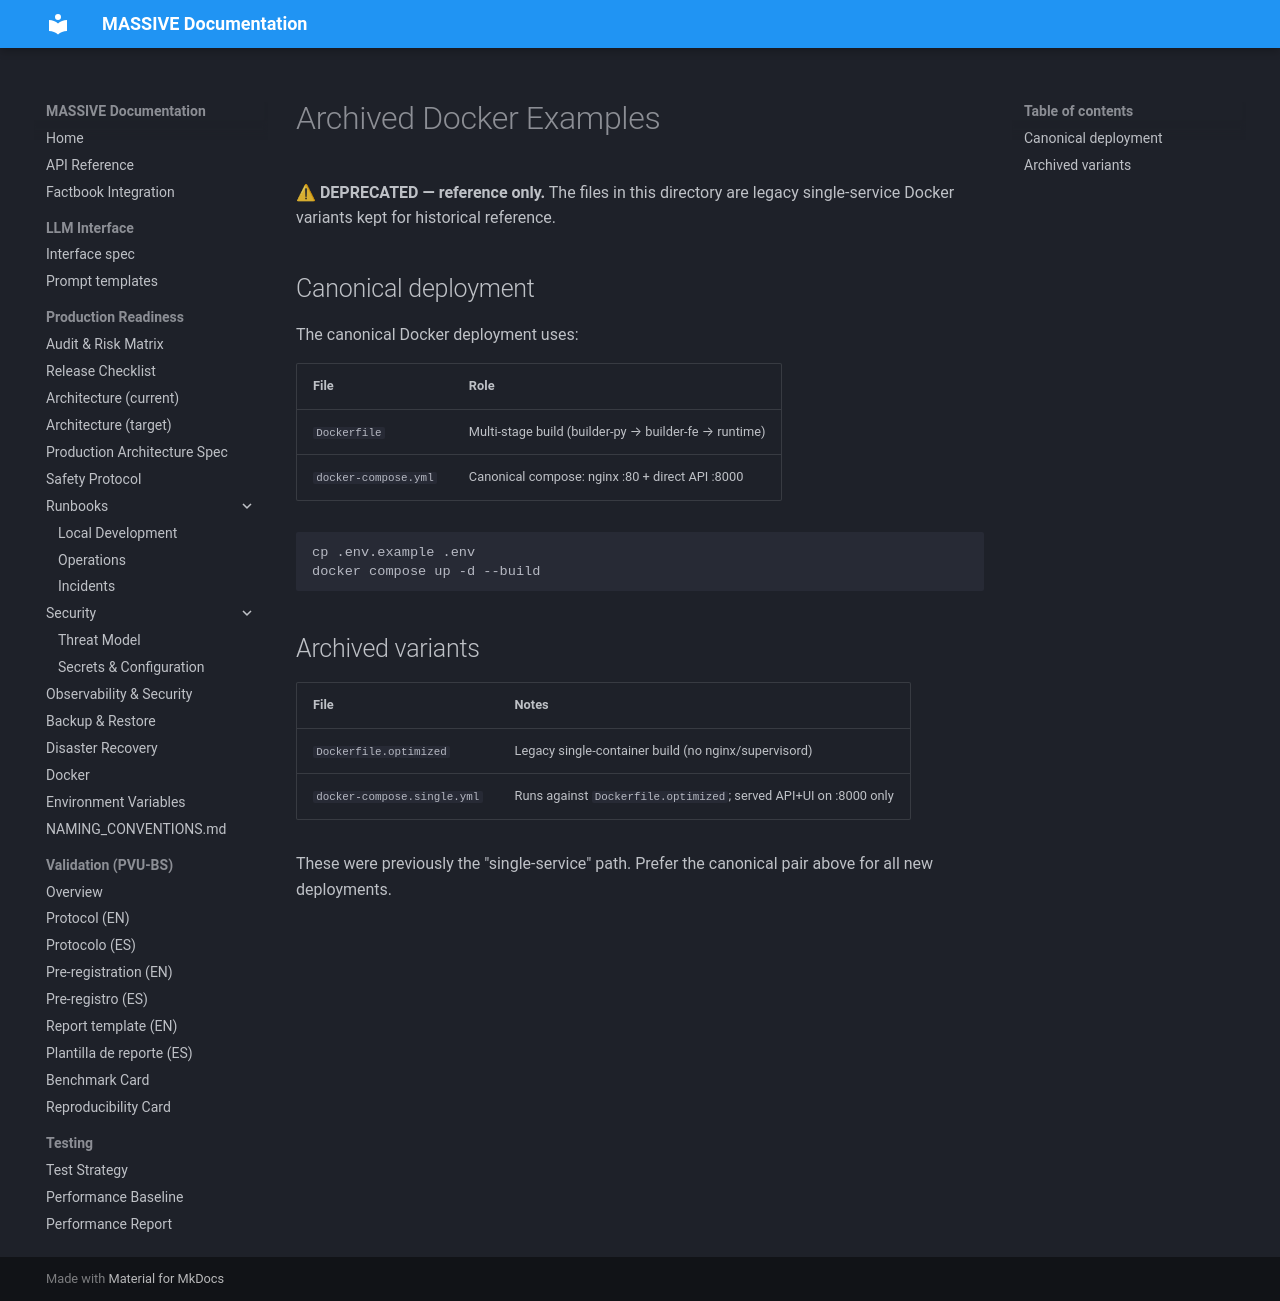

repository: Adlgr87/MASSIVE · page: examples/index.html · generator: mkdocs

# Archived Docker Examples

⚠ **DEPRECATED — reference only.** The files in this directory are legacy
single-service Docker variants kept for historical reference.

## Canonical deployment

The canonical Docker deployment uses:

| File | Role |
|------|------|
| `Dockerfile` | Multi-stage build (builder-py → builder-fe → runtime) |
| `docker-compose.yml` | Canonical compose: nginx :80 + direct API :8000 |

```bash
cp .env.example .env
docker compose up -d --build
```

## Archived variants

| File | Notes |
|------|-------|
| `Dockerfile.optimized` | Legacy single-container build (no nginx/supervisord) |
| `docker-compose.single.yml` | Runs against `Dockerfile.optimized`; served API+UI on :8000 only |

These were previously the "single-service" path. Prefer the canonical pair
above for all new deployments.
